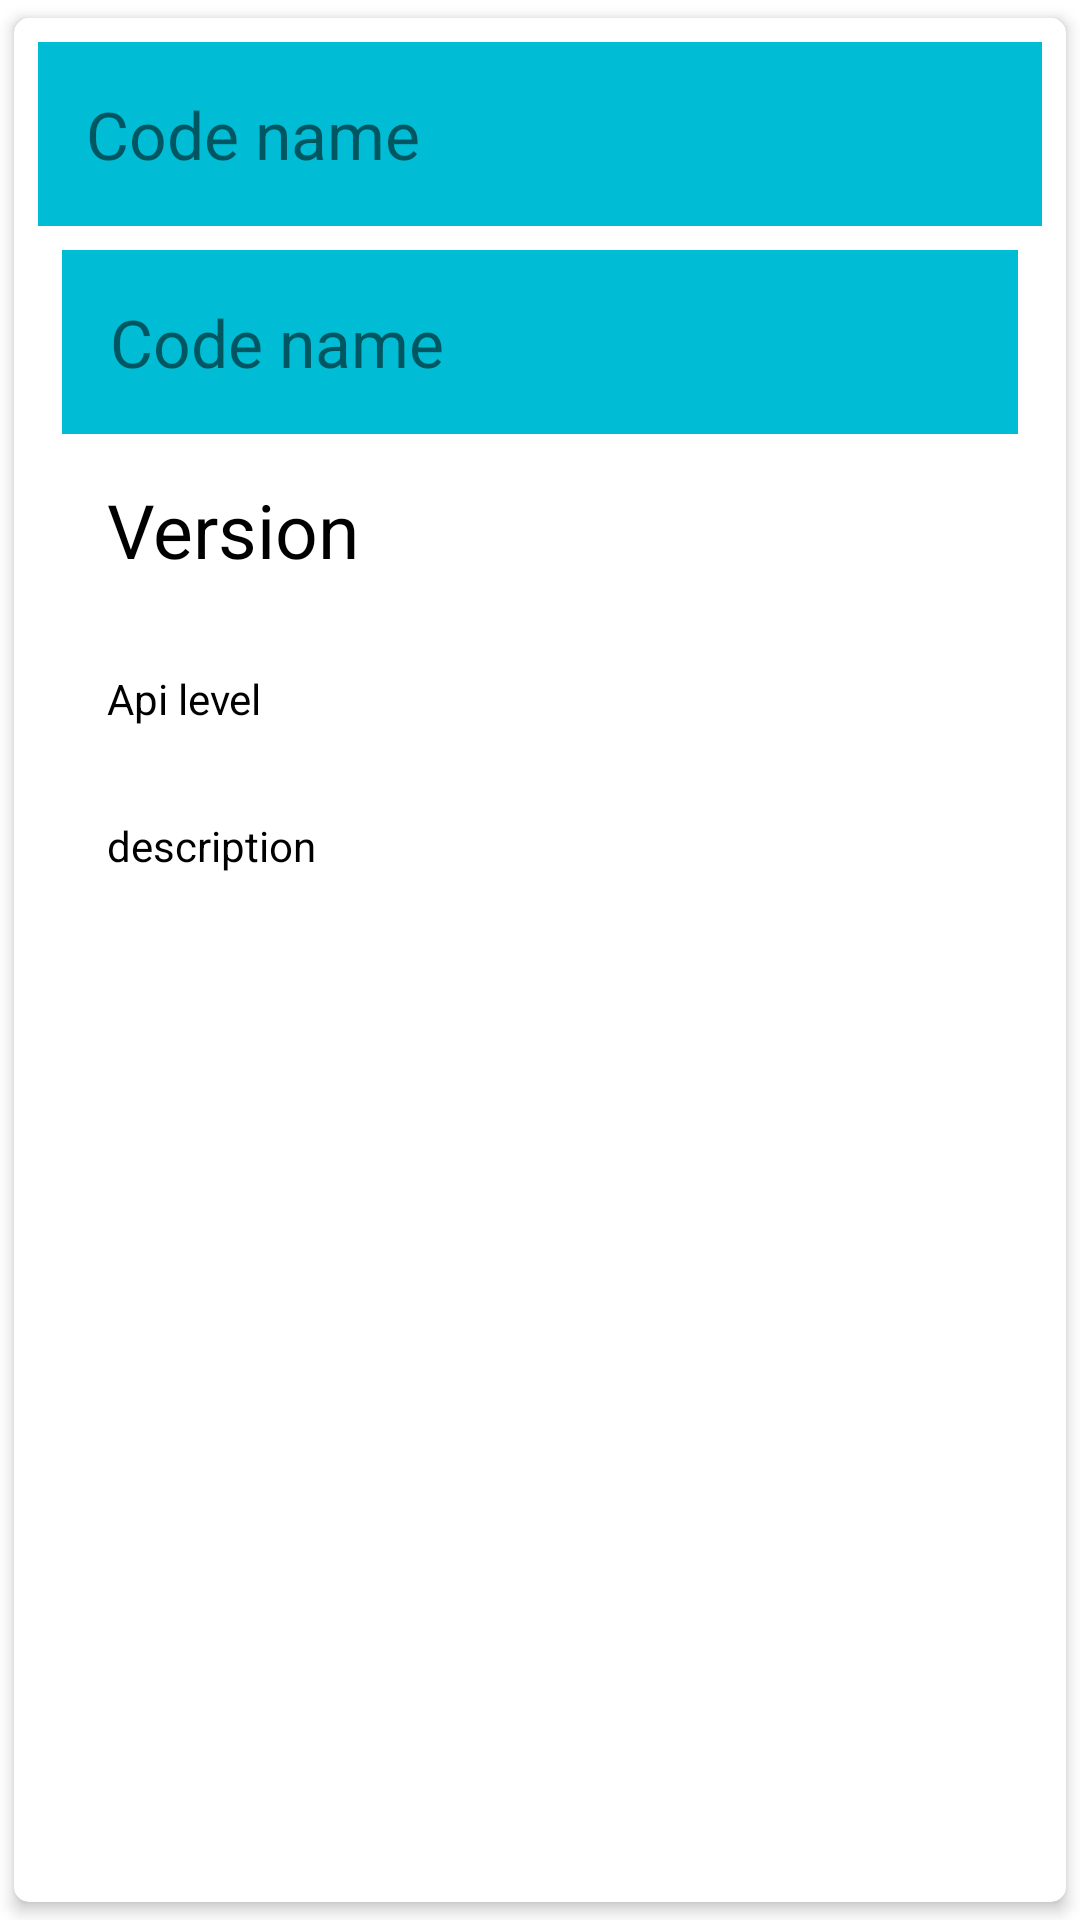

Layout XML and referenced resources for this Android screen:
<!-- AndroidManifest.xml: application theme Theme.Expandableview -->
<!-- res/layout/row.xml -->
<?xml version="1.0" encoding="utf-8"?>
<androidx.cardview.widget.CardView xmlns:android="http://schemas.android.com/apk/res/android"
    android:layout_width="match_parent"
    android:layout_height="wrap_content"
    xmlns:app="http://schemas.android.com/apk/res-auto"
    app:cardCornerRadius="5sp"
    app:cardElevation="3dp"
    app:cardUseCompatPadding="true">

    <LinearLayout
        android:layout_width="match_parent"
        android:layout_height="wrap_content"
        android:id="@+id/linearlayout"
        android:orientation="vertical"
        android:padding="8dp">

        <androidx.coordinatorlayout.widget.CoordinatorLayout
            android:layout_width="match_parent"
            android:layout_height="wrap_content"
            android:background="#00BCD4"
            android:orientation="horizontal">

            <TextView
                android:id="@+id/codename"
                android:layout_width="wrap_content"
                android:layout_height="wrap_content"
                android:gravity="center_vertical"
                android:padding="16dp"
                android:text="Code name"
                android:textSize="22sp" />

            <ImageView
                android:layout_width="wrap_content"
                android:layout_height="wrap_content"
                android:src="@drawable/ic_arrow_down_24"
                android:id="@+id/downimg"
                android:visibility="visible"
               android:layout_gravity="end"/>


        </androidx.coordinatorlayout.widget.CoordinatorLayout>

        <RelativeLayout
            android:id="@+id/relative"
            android:layout_width="match_parent"
            android:layout_height="wrap_content"
            android:visibility="visible">

            <LinearLayout
                android:layout_width="match_parent"
                android:layout_height="wrap_content"
                android:id="@+id/linearlayout1"
                android:orientation="vertical"
                android:padding="8dp">

            <androidx.coordinatorlayout.widget.CoordinatorLayout
                android:layout_width="match_parent"
                android:layout_height="wrap_content"
                android:background="#00BCD4"
                android:orientation="horizontal">

                <TextView
                    android:id="@+id/codename1"
                    android:layout_width="wrap_content"
                    android:layout_height="wrap_content"
                    android:gravity="center_vertical"
                    android:padding="16dp"
                    android:text="Code name"
                    android:textSize="22sp" />

                <ImageView
                    android:layout_width="wrap_content"
                    android:layout_height="wrap_content"
                    android:src="@drawable/ic_arrow_down_24"
                    android:id="@+id/downimg1"
                    android:visibility="visible"
                    android:layout_gravity="end"/>


            </androidx.coordinatorlayout.widget.CoordinatorLayout>

<LinearLayout
    android:layout_width="match_parent"
    android:layout_height="wrap_content"
    android:id="@+id/visiblelinear"
    android:orientation="vertical"
    android:layout_alignParentTop="true">
    <TextView
        android:id="@+id/version"
        android:layout_width="wrap_content"
        android:layout_height="wrap_content"
        android:padding="15sp"
        android:text="Version"
        android:textColor="@color/black"
        android:textSize="25sp">

    </TextView>

    <TextView
        android:id="@+id/api_level"
        android:layout_width="wrap_content"
        android:layout_height="wrap_content"
        android:layout_alignParentEnd="true"
        android:layout_alignParentRight="true"
        android:padding="15sp"
        android:text="Api level"
        android:textColor="@color/black">

    </TextView>

    <TextView
        android:id="@+id/description"
        android:layout_width="wrap_content"
        android:layout_height="wrap_content"
        android:layout_below="@id/version"
        android:padding="15sp"
        android:text="description"
        android:textColor="@color/black">

    </TextView>

</LinearLayout>
            </LinearLayout>

        </RelativeLayout>

    </LinearLayout>

</androidx.cardview.widget.CardView>
<!-- resources referenced by this layout -->
<resources>
  <style name="Theme.Expandableview" parent="Theme.MaterialComponents.DayNight.DarkActionBar">
          
          <item name="colorPrimary">@color/purple_500</item>
          <item name="colorPrimaryVariant">@color/purple_700</item>
          <item name="colorOnPrimary">@color/white</item>
          
          <item name="colorSecondary">@color/teal_200</item>
          <item name="colorSecondaryVariant">@color/teal_700</item>
          <item name="colorOnSecondary">@color/black</item>
          
          <item name="android:statusBarColor" tools:targetApi="l">?attr/colorPrimaryVariant</item>
          
      </style>
  <!-- not gathered from this repository: default colours our renderer supplied (Android Studio template values) -->
  <color name="purple_500">#FF6200EE</color>
  <color name="purple_700">#FF3700B3</color>
  <color name="teal_200">#FF03DAC5</color>
  <color name="teal_700">#FF018786</color>
  <color name="black">#FF000000</color>
  <color name="white">#FFFFFFFF</color>
</resources>
